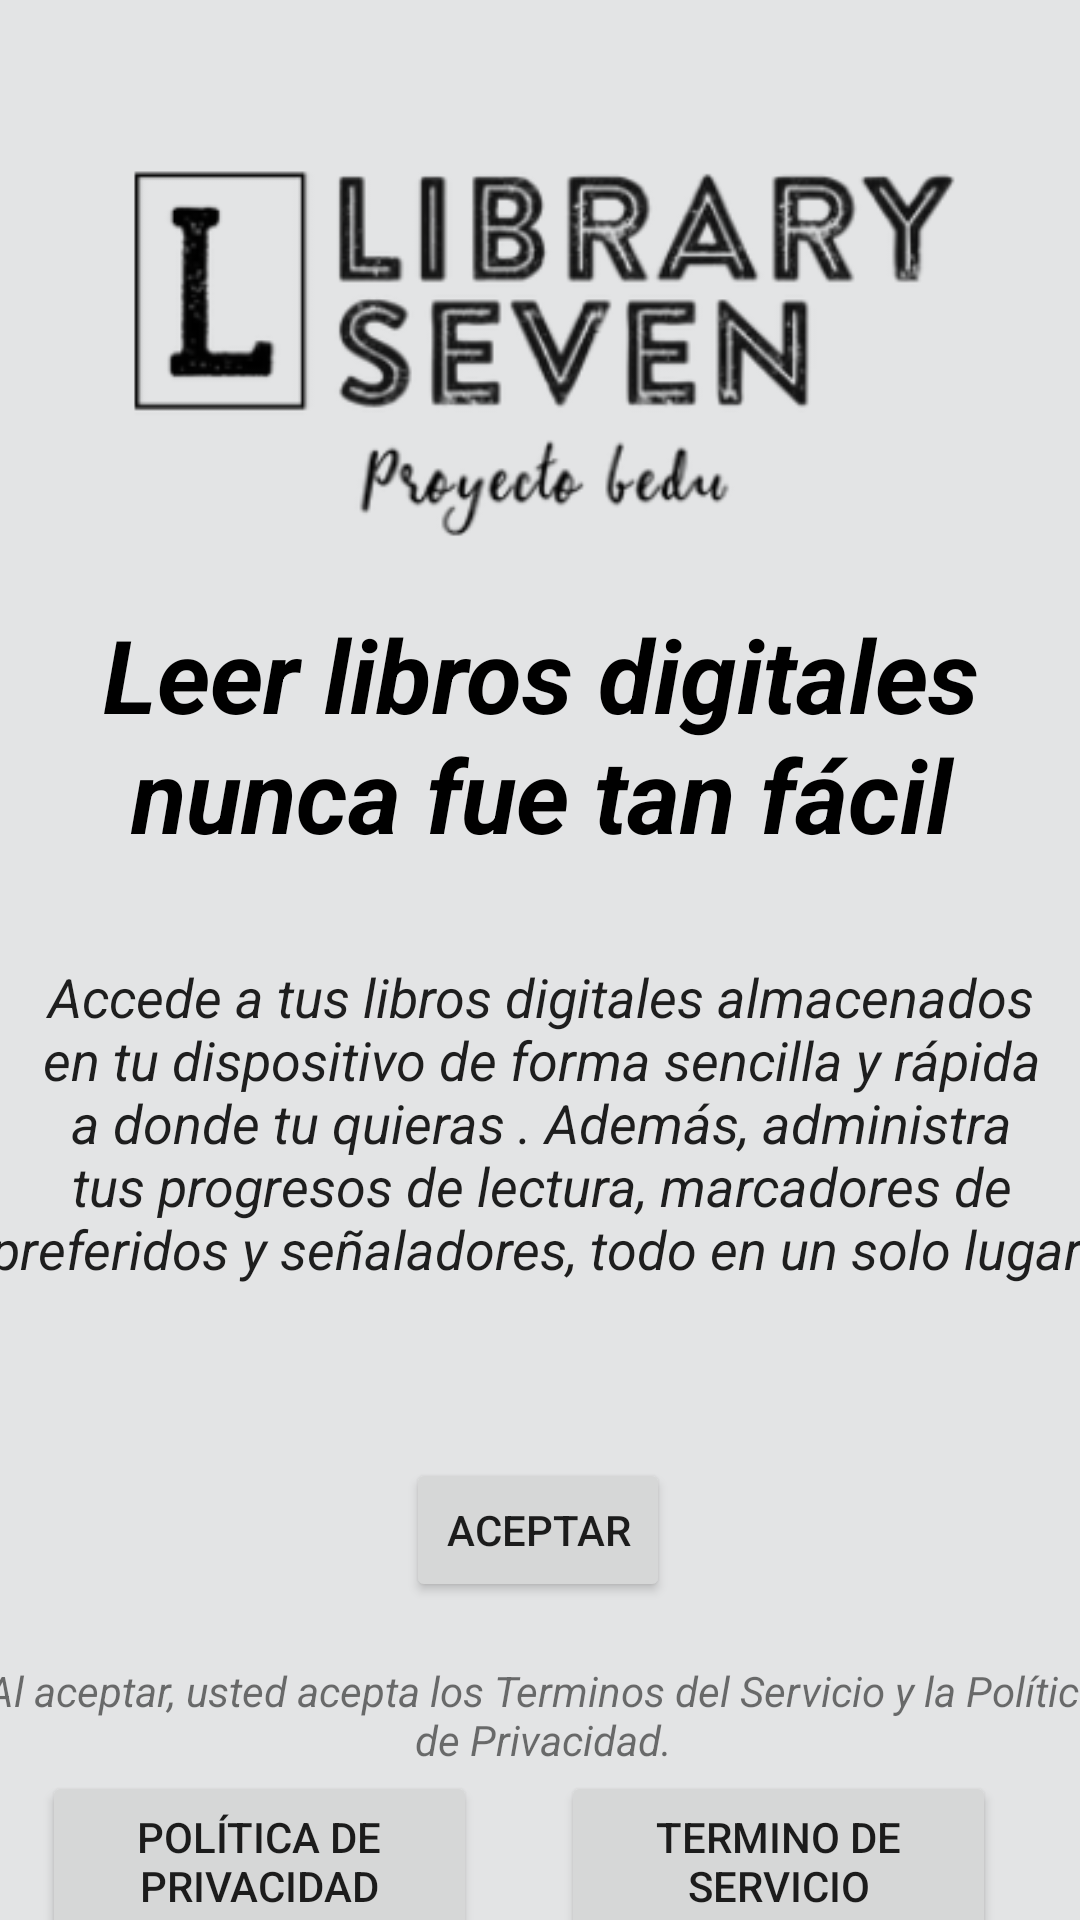

Write the Android layout XML for this screen, with the resource values it uses.
<!-- AndroidManifest.xml: application theme Theme.ProyectoE7Bedu -->
<!-- res/layout/activity_bienvenida.xml -->
<?xml version="1.0" encoding="utf-8"?>
<androidx.constraintlayout.widget.ConstraintLayout xmlns:android="http://schemas.android.com/apk/res/android"
    xmlns:app="http://schemas.android.com/apk/res-auto"
    xmlns:tools="http://schemas.android.com/tools"
    android:layout_width="match_parent"
    android:layout_height="match_parent"
    tools:context=".Bienvenida">

    <View
        android:id="@+id/background1"
        android:layout_width="match_parent"
        android:layout_height="match_parent"
        android:background="#E3E4E5"
        app:layout_constraintBottom_toBottomOf="parent"
        app:layout_constraintEnd_toEndOf="parent"
        app:layout_constraintHorizontal_bias="0.0"
        app:layout_constraintStart_toStartOf="parent"
        app:layout_constraintTop_toTopOf="parent"
        app:layout_constraintVertical_bias="0.0" />

    <ImageView
        android:id="@+id/imageView"
        android:layout_width="279dp"
        android:layout_height="130dp"
        android:layout_marginTop="52dp"
        app:layout_constraintEnd_toEndOf="parent"
        app:layout_constraintStart_toStartOf="parent"
        app:layout_constraintTop_toTopOf="parent"
        app:srcCompat="@drawable/logomod"
        tools:ignore="MissingConstraints" />

    <TextView
        android:id="@+id/textView2"
        android:layout_width="379dp"
        android:layout_height="98dp"
        android:layout_marginTop="20dp"
        android:text="Leer libros digitales nunca fue tan fácil"
        android:textAlignment="center"
        android:textAppearance="@style/TextAppearance.AppCompat.Body1"
        android:textColor="@color/black"
        android:textSize="34sp"
        android:textStyle="bold|italic"
        app:layout_constraintEnd_toEndOf="parent"
        app:layout_constraintStart_toStartOf="parent"
        app:layout_constraintTop_toBottomOf="@+id/imageView"
        tools:ignore="MissingConstraints" />

    <TextView
        android:id="@+id/textView3"
        android:layout_width="368dp"
        android:layout_height="146dp"
        android:layout_marginTop="20dp"
        android:text="Accede a tus libros digitales almacenados en tu dispositivo de forma sencilla y rápida a donde tu quieras . Además, administra tus progresos de lectura, marcadores de preferidos y señaladores, todo en un solo lugar."
        android:textAlignment="center"
        android:textAppearance="@style/TextAppearance.AppCompat.Large"
        android:textSize="18sp"
        android:textStyle="italic"
        app:layout_constraintEnd_toEndOf="parent"
        app:layout_constraintStart_toStartOf="parent"
        app:layout_constraintTop_toBottomOf="@+id/textView2"
        tools:ignore="MissingConstraints" />

    <Button
        android:id="@+id/buttonAccept"
        android:layout_width="wrap_content"
        android:layout_height="wrap_content"
        android:layout_marginTop="20dp"
        android:text="Aceptar"
        app:layout_constraintEnd_toEndOf="parent"
        app:layout_constraintHorizontal_bias="0.498"
        app:layout_constraintStart_toStartOf="parent"
        app:layout_constraintTop_toBottomOf="@+id/textView3"
        tools:ignore="MissingConstraints" />

    <TextView
        android:id="@+id/textView4"
        android:layout_width="377dp"
        android:layout_height="46dp"
        android:layout_marginTop="20dp"
        android:text="Al aceptar, usted acepta los Terminos del Servicio y la Política de Privacidad."
        android:textAlignment="center"
        android:textSize="14sp"
        android:textStyle="italic"
        app:layout_constraintEnd_toEndOf="parent"
        app:layout_constraintHorizontal_bias="0.47"
        app:layout_constraintStart_toStartOf="parent"
        app:layout_constraintTop_toBottomOf="@+id/buttonAccept"
        tools:ignore="MissingConstraints" />

    <Button
        android:id="@+id/ter_ser"
        android:layout_width="145dp"
        android:layout_height="60dp"
        android:layout_marginEnd="28dp"
        android:text="Termino de Servicio"
        app:layout_constraintBottom_toBottomOf="parent"
        app:layout_constraintEnd_toEndOf="parent"
        app:layout_constraintTop_toBottomOf="@+id/textView4"
        app:layout_constraintVertical_bias="0.484"
        tools:ignore="MissingConstraints" />

    <Button
        android:id="@+id/poli_priv"
        android:layout_width="145dp"
        android:layout_height="60dp"
        android:text="Política de Privacidad"
        app:layout_constraintBottom_toBottomOf="parent"
        app:layout_constraintEnd_toStartOf="@+id/ter_ser"
        app:layout_constraintHorizontal_bias="0.333"
        app:layout_constraintStart_toStartOf="parent"
        app:layout_constraintTop_toBottomOf="@+id/textView4"
        app:layout_constraintVertical_bias="0.484"
        tools:ignore="MissingConstraints" />


</androidx.constraintlayout.widget.ConstraintLayout>
<!-- resources referenced by this layout -->
<resources>
  <color name="black">#FF000000</color>
  <!-- drawable logomod: png bitmap (drawable, 47594 bytes) -->
  <style name="Theme.ProyectoE7Bedu" parent="Theme.MaterialComponents.DayNight.DarkActionBar">
          
          <item name="colorPrimary">@color/purple_500</item>
          <item name="colorPrimaryVariant">@color/purple_700</item>
          <item name="colorOnPrimary">@color/white</item>
          
          <item name="colorSecondary">@color/teal_200</item>
          <item name="colorSecondaryVariant">@color/teal_700</item>
          <item name="colorOnSecondary">@color/black</item>
          
          <item name="android:statusBarColor" tools:targetApi="l">?attr/colorPrimaryVariant</item>
          
      </style>
  <color name="purple_500">#FF6200EE</color>
  <color name="purple_700">#FF3700B3</color>
  <color name="white">#FFFFFFFF</color>
  <color name="teal_200">#FF03DAC5</color>
  <color name="teal_700">#FF018786</color>
</resources>
